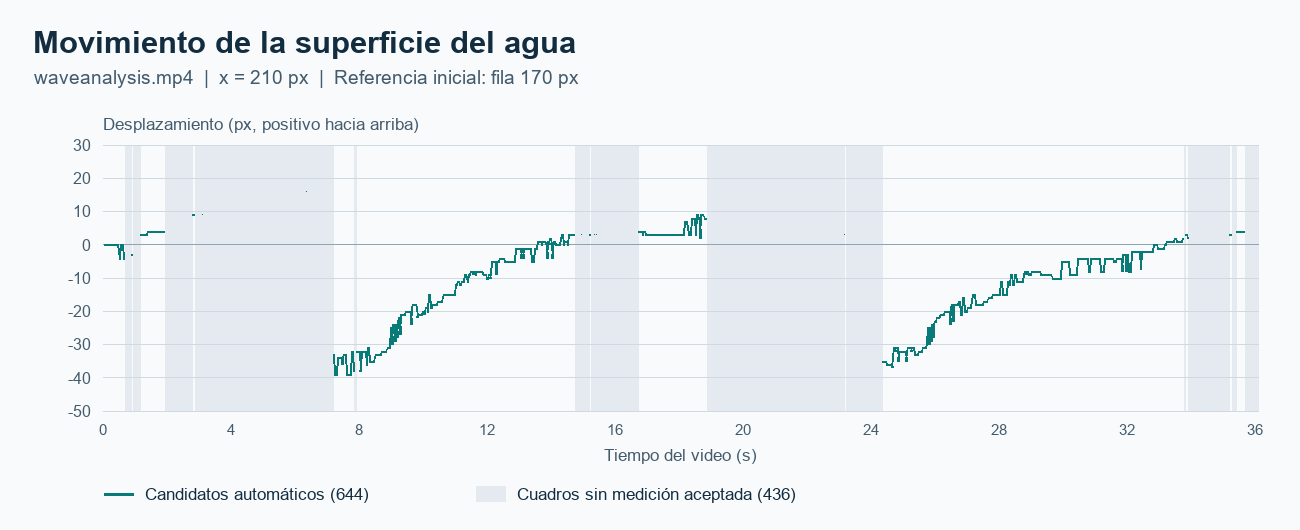

The file beside this chart, header and first rows:
frame, tiempo_video_s, x_px, y_imagen_px, desplazamiento_px, estado, soporte_borde, soporte_alternativo
0, 0.03337, 210, 170, 0.0, candidato, 1.000, 0.268
1, 0.06673, 210, 170, 0.0, candidato, 1.000, 0.317
2, 0.1001, 210, 170, 0.0, candidato, 1.000, 0.415
3, 0.1335, 210, 170, 0.0, candidato, 1.000, 0.415
4, 0.1668, 210, 170, 0.0, candidato, 1.000, 0.317
5, 0.2002, 210, 170, 0.0, candidato, 1.000, 0.415
6, 0.2336, 210, 170, 0.0, candidato, 1.000, 0.415
7, 0.2669, 210, 170, 0.0, candidato, 1.000, 0.366
8, 0.3003, 210, 170, 0.0, candidato, 1.000, 0.390
9, 0.3337, 210, 170, 0.0, candidato, 1.000, 0.390
10, 0.367, 210, 170, 0.0, candidato, 1.000, 0.439
11, 0.4004, 210, 170, 0.0, candidato, 1.000, 0.415
12, 0.4338, 210, 170, 0.0, candidato, 1.000, 0.415
13, 0.4671, 210, 170, 0.0, candidato, 1.000, 0.415
14, 0.5005, 210, 174, -4.0, candidato, 1.000, 0.463
15, 0.5339, 210, 174, -4.0, candidato, 1.000, 0.463
16, 0.5672, 210, 170, 0.0, candidato, 1.000, 0.341
17, 0.6006, 210, 170, 0.0, candidato, 1.000, 0.341
18, 0.634, 210, 174, -4.0, candidato, 1.000, 0.634
19, 0.6673, 210, 174, -4.0, candidato, 1.000, 0.707
20, 0.7007, 210, , , ambiguo, 1.000, 0.854
21, 0.7341, 210, , , ambiguo, 1.000, 0.927
22, 0.7674, 210, , , ambiguo, 1.000, 1.000
23, 0.8008, 210, , , ambiguo, 1.000, 1.000
24, 0.8342, 210, , , ambiguo, 1.000, 1.000
25, 0.8675, 210, , , ambiguo, 1.000, 1.000
26, 0.9009, 210, 173, -3.0, candidato, 1.000, 0.610
27, 0.9343, 210, 173, -3.0, candidato, 1.000, 0.732
28, 0.9676, 210, , , ambiguo, 1.000, 0.854
29, 1.001, 210, , , ambiguo, 1.000, 0.951
30, 1.034, 210, , , ambiguo, 1.000, 1.000
31, 1.068, 210, , , ambiguo, 1.000, 1.000
32, 1.101, 210, , , ambiguo, 1.000, 1.000
33, 1.134, 210, , , ambiguo, 1.000, 1.000
34, 1.168, 210, 167, 3.0, candidato, 1.000, 0.415
35, 1.201, 210, 167, 3.0, candidato, 1.000, 0.415
36, 1.235, 210, 167, 3.0, candidato, 1.000, 0.415
37, 1.268, 210, 167, 3.0, candidato, 1.000, 0.390
38, 1.301, 210, 167, 3.0, candidato, 1.000, 0.390
39, 1.335, 210, 167, 3.0, candidato, 1.000, 0.366
40, 1.368, 210, 167, 3.0, candidato, 1.000, 0.390
41, 1.401, 210, 167, 3.0, candidato, 1.000, 0.415
42, 1.435, 210, 166, 4.0, candidato, 1.000, 0.488
43, 1.468, 210, 166, 4.0, candidato, 1.000, 0.463
44, 1.501, 210, 166, 4.0, candidato, 1.000, 0.463
45, 1.535, 210, 166, 4.0, candidato, 1.000, 0.439
46, 1.568, 210, 166, 4.0, candidato, 1.000, 0.439
47, 1.602, 210, 166, 4.0, candidato, 1.000, 0.439
48, 1.635, 210, 166, 4.0, candidato, 1.000, 0.439
49, 1.668, 210, 166, 4.0, candidato, 1.000, 0.439
50, 1.702, 210, 166, 4.0, candidato, 1.000, 0.439
51, 1.735, 210, 166, 4.0, candidato, 1.000, 0.439
52, 1.768, 210, 166, 4.0, candidato, 1.000, 0.439
53, 1.802, 210, 166, 4.0, candidato, 1.000, 0.439
54, 1.835, 210, 166, 4.0, candidato, 1.000, 0.439
55, 1.869, 210, 166, 4.0, candidato, 1.000, 0.439
56, 1.902, 210, 166, 4.0, candidato, 1.000, 0.439
57, 1.935, 210, 166, 4.0, candidato, 1.000, 0.439
58, 1.969, 210, , , ambiguo, 1.000, 1.000
59, 2.002, 210, , , ambiguo, 1.000, 1.000
... 1,020 more rows
